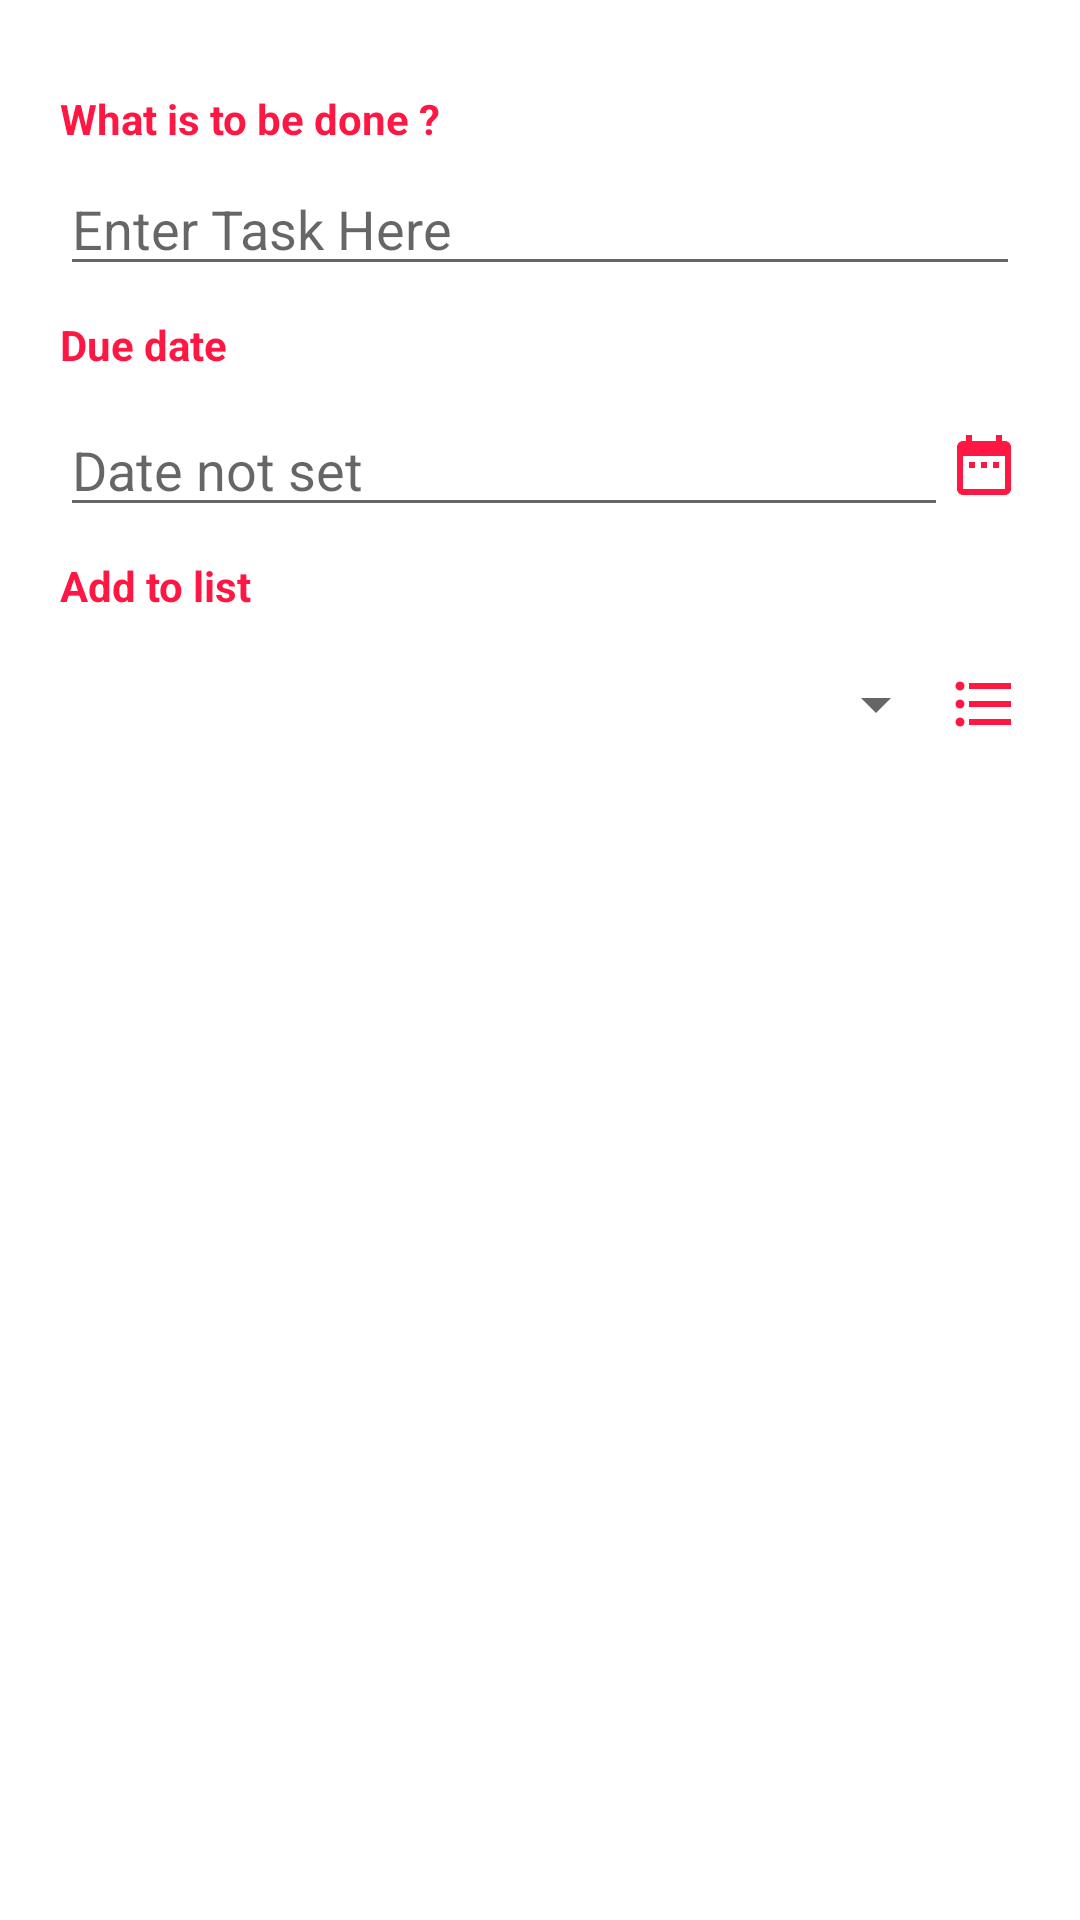

Here is an Android app screen rendered from its layout file. Give the layout XML and the strings, colors and styles it references.
<!-- AndroidManifest.xml: application theme AppTheme -->
<!-- res/layout/activity_add_task.xml -->
<?xml version="1.0" encoding="utf-8"?>
<LinearLayout xmlns:android="http://schemas.android.com/apk/res/android"
    xmlns:tools="http://schemas.android.com/tools"
    android:layout_width="match_parent"
    android:layout_height="match_parent"
    android:orientation="vertical"
    tools:context=".activities.AddTaskActivity"
    android:background="@color/write">

    <LinearLayout
        android:layout_width="match_parent"
        android:layout_height="wrap_content"
        android:orientation="vertical"
        android:layout_marginTop="30sp"
        android:layout_marginLeft="20sp"
        android:layout_marginRight="20sp">

        <TextView
            android:id="@+id/textView"
            android:layout_width="match_parent"
            android:layout_height="wrap_content"
            android:text="What is to be done ?"
            android:textStyle="bold"
            android:textColor="@color/colorPrimary"/>

        <EditText
            android:id="@+id/addTask"
            android:layout_width="match_parent"
            android:layout_height="wrap_content"
            android:hint="Enter Task Here"
            android:layout_marginTop="5sp"/>

        <TextView
            android:id="@+id/textView2"
            android:layout_marginTop="10sp"
            android:layout_width="match_parent"
            android:layout_height="wrap_content"
            android:text="Due date"
            android:textStyle="bold"
            android:textColor="@color/colorPrimary"/>
    </LinearLayout>

    <LinearLayout
        android:layout_width="match_parent"
        android:layout_height="wrap_content"
        android:orientation="horizontal"
        android:layout_marginLeft="20sp"
        android:layout_marginRight="20sp"
        android:layout_marginTop="10sp">

        <EditText
            android:id="@+id/dateChoice"
            android:layout_width="wrap_content"
            android:layout_height="wrap_content"
            android:ems="10"
            android:inputType="textPersonName"
            android:text=""
            android:hint="Date not set"
            android:layout_weight="7"/>

        <ImageButton
            android:id="@+id/datePicker"
            android:layout_width="wrap_content"
            android:layout_height="wrap_content"
            android:background="@color/write"
            android:src="@drawable/ic_date"
            android:layout_gravity="center" />
    </LinearLayout>


    <LinearLayout
        android:layout_width="match_parent"
        android:layout_height="wrap_content"
        android:orientation="vertical"
        android:layout_marginTop="10sp"
        android:layout_marginLeft="20sp"
        android:layout_marginRight="20sp">

        <TextView
            android:id="@+id/textView3"
            android:layout_width="match_parent"
            android:layout_height="wrap_content"
            android:text="Add to list"
            android:textStyle="bold"
            android:textColor="@color/colorPrimary"/>

        <LinearLayout
            android:layout_width="match_parent"
            android:layout_height="match_parent"
            android:orientation="horizontal"
            android:layout_marginTop="10sp">

            <Spinner
                android:id="@+id/spinner"
                android:layout_width="217dp"
                android:layout_height="40sp"
                android:layout_weight="7"/>

            <ImageButton
                android:id="@+id/addNewlist"
                android:layout_width="wrap_content"
                android:layout_height="wrap_content"
                android:src="@drawable/ic_list"
                android:background="@color/write"
                android:layout_gravity="center"/>

        </LinearLayout>

    </LinearLayout>


</LinearLayout>
<!-- resources referenced by this layout -->
<resources>
  <color name="colorPrimary">#FF1744</color>
  <color name="write">#FFFFFF</color>
  <!-- drawable ic_date (drawable) -->
  <vector android:height="24dp" android:tint="@color/colorPrimary"
      android:viewportHeight="24.0" android:viewportWidth="24.0"
      android:width="24dp" xmlns:android="http://schemas.android.com/apk/res/android">
      <path android:fillColor="#FF000000" android:pathData="M9,11L7,11v2h2v-2zM13,11h-2v2h2v-2zM17,11h-2v2h2v-2zM19,4h-1L18,2h-2v2L8,4L8,2L6,2v2L5,4c-1.11,0 -1.99,0.9 -1.99,2L3,20c0,1.1 0.89,2 2,2h14c1.1,0 2,-0.9 2,-2L21,6c0,-1.1 -0.9,-2 -2,-2zM19,20L5,20L5,9h14v11z"/>
  </vector>
  <!-- drawable ic_list (drawable) -->
  <vector android:height="24dp" android:tint="@color/colorPrimary"
      android:viewportHeight="24.0" android:viewportWidth="24.0"
      android:width="24dp" xmlns:android="http://schemas.android.com/apk/res/android">
      <path android:fillColor="#FF000000" android:pathData="M4,10.5c-0.83,0 -1.5,0.67 -1.5,1.5s0.67,1.5 1.5,1.5 1.5,-0.67 1.5,-1.5 -0.67,-1.5 -1.5,-1.5zM4,4.5c-0.83,0 -1.5,0.67 -1.5,1.5S3.17,7.5 4,7.5 5.5,6.83 5.5,6 4.83,4.5 4,4.5zM4,16.5c-0.83,0 -1.5,0.68 -1.5,1.5s0.68,1.5 1.5,1.5 1.5,-0.68 1.5,-1.5 -0.67,-1.5 -1.5,-1.5zM7,19h14v-2L7,17v2zM7,13h14v-2L7,11v2zM7,5v2h14L21,5L7,5z"/>
  </vector>
  <style name="AppTheme" parent="Theme.AppCompat.Light.DarkActionBar">
          
           <item name="colorPrimary">@color/colorPrimary</item>
          <item name="colorPrimaryDark">@color/colorPrimaryDark</item>
          <item name="colorAccent">@color/colorAccent</item>
          <item name="android:itemTextAppearance">@style/AppTheme.ItemTextStyle</item>
          <item name="android:actionBarStyle">@style/ActionBarTheme</item>
          <item name="actionBarStyle">@style/ActionBarTheme</item>
      </style>
  <color name="colorPrimaryDark">#D50000</color>
  <color name="colorAccent">#FF1744</color>
  <style name="AppTheme.ItemTextStyle" parent="@android:style/TextAppearance.Widget.IconMenu.Item">
          <item name="android:textColor">@color/write</item>
          <item name="android:textSize">18sp</item>
      </style>
  <style name="ActionBarTheme" parent="@style/Widget.AppCompat.Light.ActionBar.Solid.Inverse">
          <item name="android:background">@color/colorPrimary</item>
          <item name="popupTheme">@style/ActionBarPopupTheme</item>
          <item name="background">@color/colorPrimary</item>
      </style>
  <style name="ActionBarPopupTheme">
          <item name="android:textColor">@color/colorPrimary</item>
          <item name="android:background">@color/colorPrimary</item>
      </style>
</resources>
